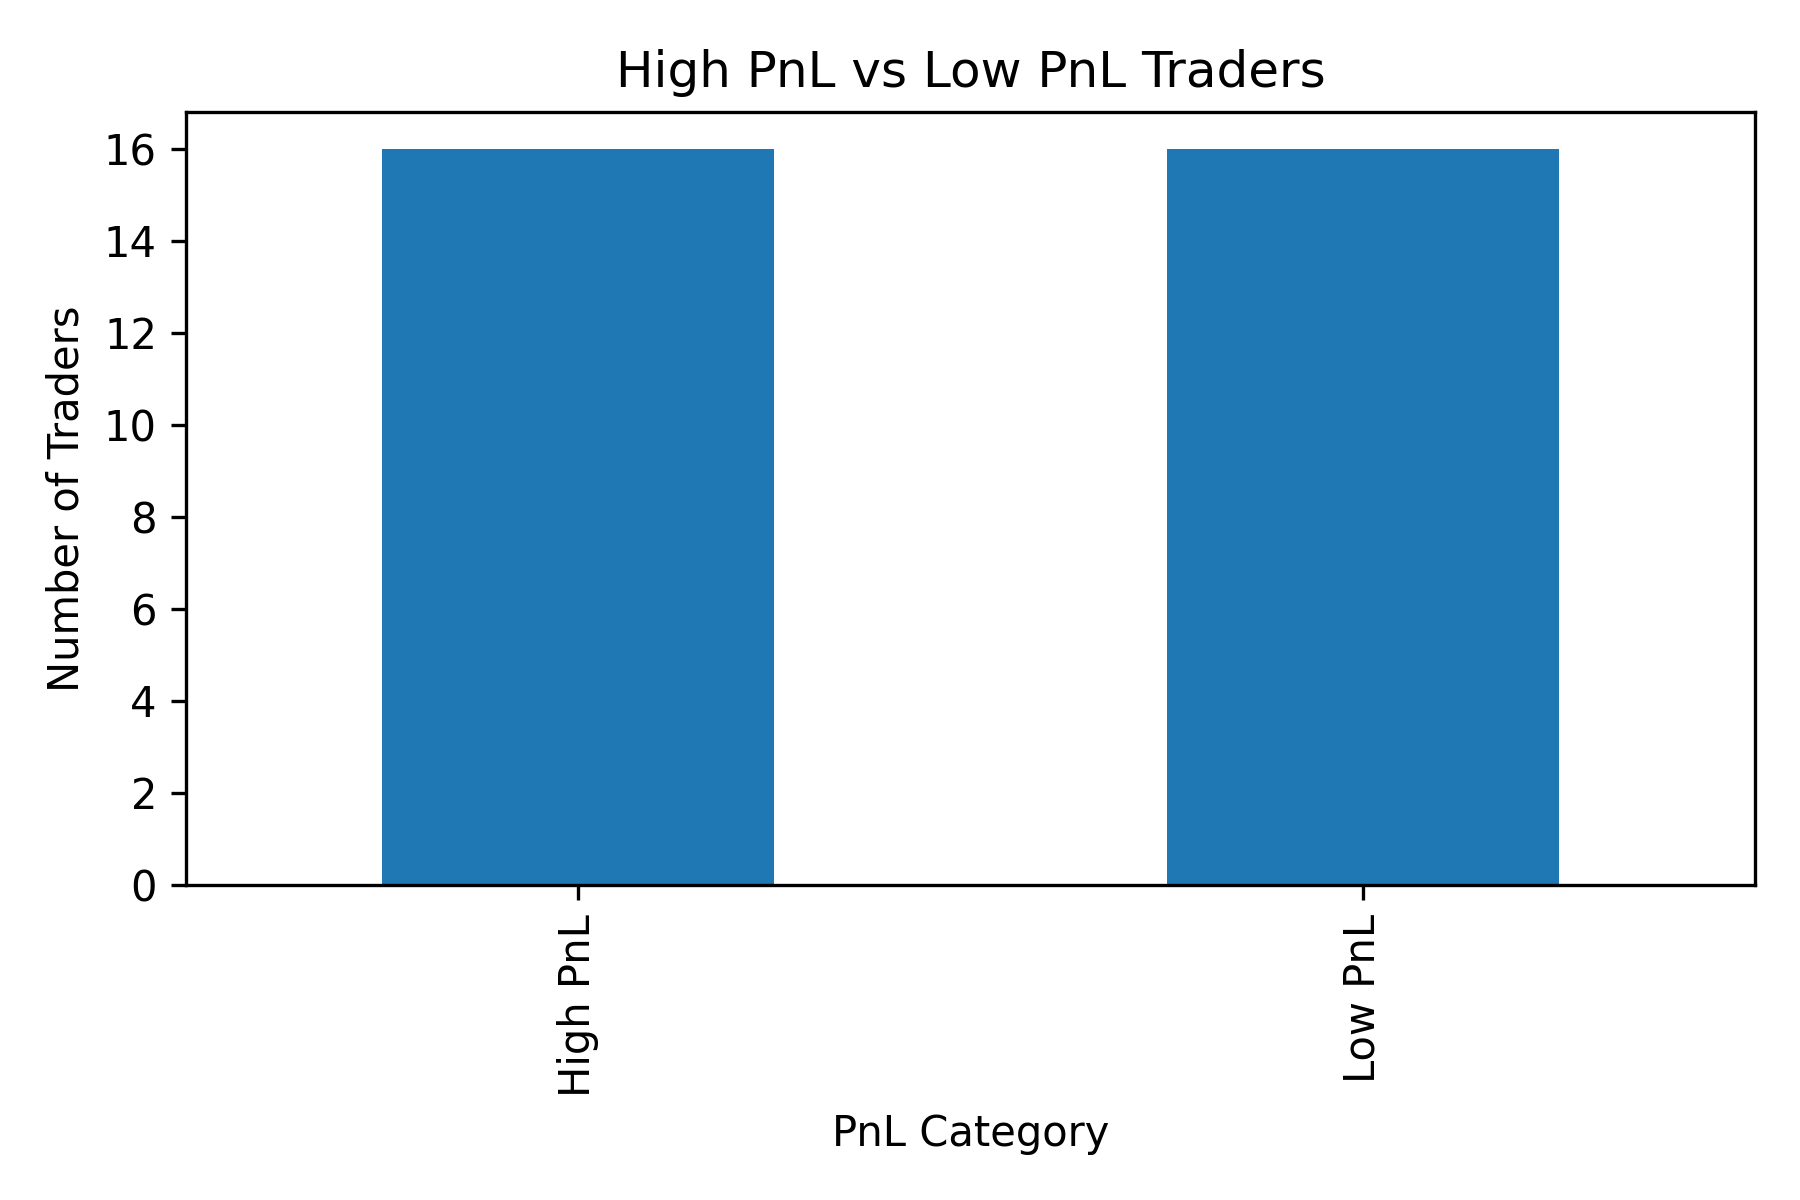

The file beside this chart, header and first rows:
Account, Closed PnL, PnL Category
0x083384f897ee0f19899168e3b1bec365f52a90…, 1600230, High PnL
0x23e7a7f8d14b550961925fbfdaa92f5d195ba5…, 47885, Low PnL
0x271b280974205ca63b716753467d5a371de622…, -70436, Low PnL
0x28736f43f1e871e6aa8b1148d38d4994275d72…, 132465, High PnL
0x2c229d22b100a7beb69122eed721cee9b24011…, 168658, High PnL
0x3998f134d6aaa2b6a5f723806d00fd2bbbbce8…, -31204, Low PnL
0x39cef799f8b69da1995852eea189df24eb5cae…, 14457, Low PnL
0x3f9a0aadc7f04a7c9d75dc1b5a6ddd6e36486c…, 53496, Low PnL
0x420ab45e0bd8863569a5efbb9c05d91f406246…, 199506, High PnL
0x430f09841d65beb3f27765503d0f850b8bce77…, 416542, High PnL
0x47add9a56df66b524d5e2c1993a43cde53b6ed…, 103344, Low PnL
0x4acb90e786d897ecffb614dc822eb231b4ffb9…, 677747, High PnL
0x4f93fead39b70a1824f981a54d4e55b278e9f7…, 308976, High PnL
0x513b8629fe877bb581bf244e326a047b249c4f…, 840423, High PnL
0x6d6a4b953f202f8df5bed40692e7fd86531826…, 108731, Low PnL
0x72743ae2822edd658c0c50608fd7c5c501b2af…, 429356, High PnL
0x72c6a4624e1dffa724e6d00d64ceae698af892…, 403012, High PnL
0x75f7eeb85dc639d5e99c78f95393aa9a5f1170…, 379095, High PnL
0x7f4f299f74eec87806a830e3caa9afa5f2b9db…, 14900, Low PnL
0x8170715b3b381dffb7062c0298972d4727a0a6…, -167621, Low PnL
0x8381e6d82f1affd39a336e143e081ef7620a3b…, 65514, Low PnL
0x8477e447846c758f5a675856001ea72298fd9c…, 43917, Low PnL
0x92f17e8d81a944691c10e753af1b1baae1a2cd…, 126579, High PnL
0xa0feb3725a9335f49874d7cd8eaad6be45b274…, 106303, Low PnL
0xa520ded057a32086c40e7dd6ed4eb8efb82c00…, 72846, Low PnL
0xae5eacaf9c6b9111fd53034a602c192a04e082…, 67846, Low PnL
0xaf40fdc468c30116bd3307bcbf4a451a7ebf1d…, 21759, Low PnL
0xb1231a4a2dd02f2276fa3c5e2a2f3436e6bfed…, 2143383, High PnL
0xb899e522b5715391ae1d4f137653e7906c5e21…, 22489, Low PnL
0xbaaaf6571ab7d571043ff1e313a9609a106378…, 940164, High PnL
0xbd5fead7180a9c139fa51a103cb6a2ce86ddb5…, 220519, High PnL
0xbee1707d6b44d4d52bfe19e41f8a828645437a…, 836081, High PnL
